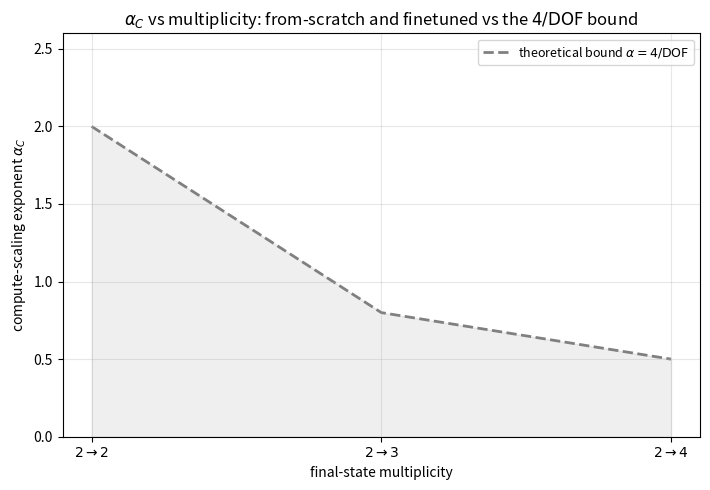

Write Python code to recreate this figure. (Note: this script raises an exception after producing the figure.)
#!/usr/bin/env python3
"""Compute-scaling exponent alpha_C vs final-state multiplicity, overlaying the
from-scratch (solo) fits and the full-finetune fits on one axis, with the
theoretical lower bound alpha = 4/DOF (DOF = 3*n_fs - 4) drawn in grey.

Exponents are read from the two scaling_law_params.json files so the figure
tracks the actual fits; the ratio (virt/Born) targets are excluded as nonsense.
Usage: python alpha_vs_multiplicity_overlay.py [out_basename]
"""
import json, os, sys
import numpy as np
import matplotlib; matplotlib.use("Agg")
import matplotlib.pyplot as plt

ROOT = "/lustre/fswork/projects/rech/itg/ulm49ia/Foundational_Amplitudes"
SOLO = os.path.join(ROOT, "sweeps/scaling_solo_full/scaling_law_params.json")
FT   = os.path.join(ROOT, "sweeps/finetune_scaling_virt_002/scaling_law_params.json")
out  = sys.argv[1] if len(sys.argv) > 1 else os.path.join(
    ROOT, "analysis/scaling_compute/alpha_vs_multiplicity_overlay")

# final-state multiplicity per process key (2->n_fs). Ratio targets excluded.
NFS = {
    "ee_aa_10-1000GeV": 2, "ee_ttbar_346-1000GeV": 2, "ee_WW_162-1000GeV": 2,
    "ee_uu_91-1000GeV": 2, "ee_ttbar_nlo_virt_e4": 2, "ee_uu_nlo_virt_e4": 2,
    "ee_uug_91-1000GeV": 3, "ee_aaa_10-1000GeV": 3, "ee_wwz_255-1000GeV": 3,
    "ee_uugg_91-1000GeV": 4,
}
FT_NFS = {"ee_uu_nlo_virt_e4": 2, "ee_ttbar_nlo_virt_e4": 2,
          "ee_uu_nlo_virt": 2, "ee_ttbar_nlo_virt": 2}
def is_ratio(k): return "ratio" in k

def load(path, allow):
    try:
        d = json.load(open(path))
    except Exception as e:
        print("WARN could not read", path, e); return {}
    out = {}
    for k, v in d.items():
        if is_ratio(k) or k not in allow:
            continue
        a = v.get("alpha") if isinstance(v, dict) else None
        if a is not None:
            out[k] = (allow[k], float(a))
    return out

solo = load(SOLO, NFS)
ft   = load(FT, FT_NFS)

fig, ax = plt.subplots(figsize=(7.2, 5.0))
# theoretical lower bound alpha = 4/DOF, DOF = 3 n_fs - 4
ns = np.array([2, 3, 4]); dof = 3 * ns - 4; bound = 4.0 / dof
ax.plot(ns, bound, color="0.5", ls="--", lw=2, zorder=1,
        label=r"theoretical bound $\alpha=4/\mathrm{DOF}$")
ax.fill_between(ns, 0, bound, color="0.5", alpha=0.12, zorder=0)

def scatter(d, color, marker, lab):
    if not d: return
    xs = [n for (n, a) in d.values()]; ys = [a for (n, a) in d.values()]
    # small horizontal jitter so overlapping n_fs=2 points separate
    xj = np.array(xs, float) + np.linspace(-0.06, 0.06, len(xs))
    ax.scatter(xj, ys, s=70, color=color, marker=marker, zorder=3,
               edgecolor="k", linewidth=0.4, label=lab)

scatter(solo, "#0343DE", "o", "from scratch (solo)")
scatter(ft,   "#C1121F", "s", "finetuned (full, layer-decay)")

ax.set_xticks([2, 3, 4])
ax.set_xticklabels([r"$2{\to}2$", r"$2{\to}3$", r"$2{\to}4$"])
ax.set_xlabel("final-state multiplicity")
ax.set_ylabel(r"compute-scaling exponent $\alpha_C$")
ax.set_title(r"$\alpha_C$ vs multiplicity: from-scratch and finetuned vs the $4/\mathrm{DOF}$ bound")
ax.set_ylim(0, 2.6); ax.grid(alpha=0.3)
ax.legend(fontsize=9, loc="upper right")
fig.tight_layout()
fig.savefig(out + ".png", dpi=140); fig.savefig(out + ".pdf")
print("saved", out + ".png", out + ".pdf", "| solo:", len(solo), "ft:", len(ft))
